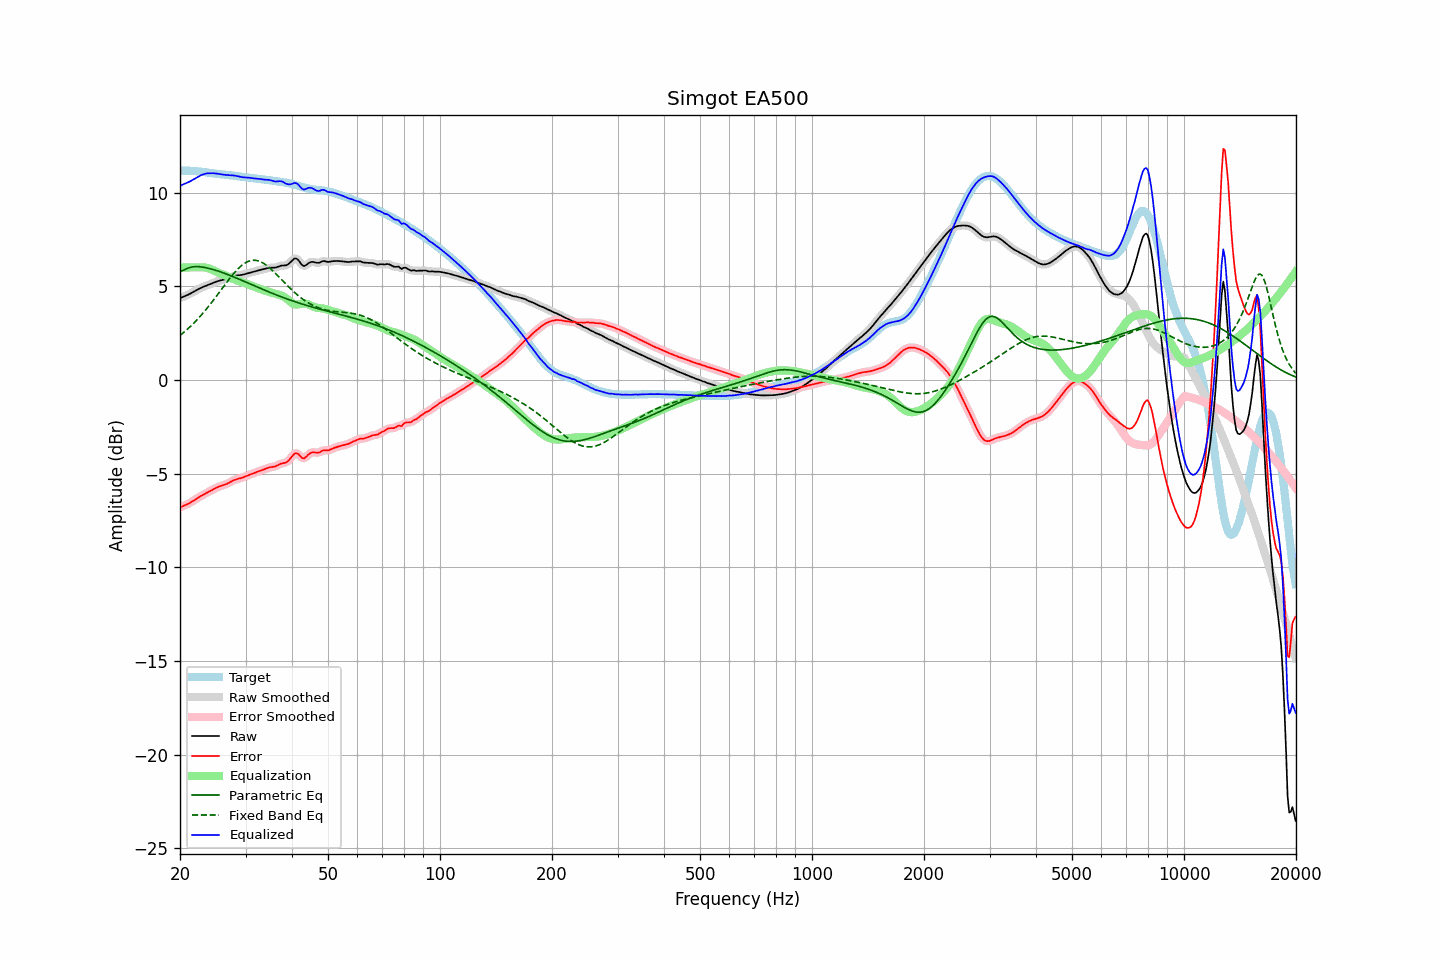

Values plotted in this chart, from the file beside it:
frequency, raw, error, smoothed, error_smoothed, equalization, parametric_eq, fixed_band_eq, equalized_raw, equalized_smoothed, target
20.00, 4.36, -6.81, 4.36, -6.81, 6.00, 5.78, 2.37, 10.36, 10.36, 11.17
20.20, 4.40, -6.77, 4.40, -6.77, 6.00, 5.81, 2.44, 10.40, 10.40, 11.17
20.40, 4.43, -6.73, 4.43, -6.74, 6.00, 5.84, 2.51, 10.43, 10.43, 11.17
20.61, 4.47, -6.70, 4.47, -6.70, 6.00, 5.88, 2.58, 10.47, 10.47, 11.17
20.81, 4.50, -6.66, 4.51, -6.66, 6.00, 5.93, 2.66, 10.50, 10.51, 11.17
21.02, 4.54, -6.62, 4.54, -6.62, 6.00, 5.96, 2.73, 10.54, 10.54, 11.16
21.23, 4.58, -6.58, 4.59, -6.57, 6.00, 6.00, 2.81, 10.58, 10.59, 11.16
21.44, 4.63, -6.53, 4.63, -6.53, 6.00, 6.02, 2.90, 10.63, 10.63, 11.16
21.66, 4.68, -6.47, 4.68, -6.47, 6.00, 6.04, 2.98, 10.68, 10.68, 11.15
21.87, 4.73, -6.42, 4.73, -6.42, 6.00, 6.04, 3.07, 10.73, 10.73, 11.15
22.09, 4.78, -6.36, 4.78, -6.36, 6.00, 6.05, 3.15, 10.78, 10.78, 11.14
22.31, 4.83, -6.31, 4.83, -6.31, 6.00, 6.04, 3.24, 10.83, 10.83, 11.13
22.54, 4.87, -6.25, 4.87, -6.25, 6.01, 6.04, 3.34, 10.88, 10.88, 11.12
22.76, 4.91, -6.20, 4.91, -6.20, 6.01, 6.03, 3.43, 10.92, 10.92, 11.11
22.99, 4.95, -6.15, 4.95, -6.15, 6.01, 6.02, 3.53, 10.96, 10.96, 11.10
23.22, 4.98, -6.11, 4.98, -6.11, 6.00, 6.00, 3.63, 10.98, 10.99, 11.09
23.45, 5.01, -6.06, 5.01, -6.06, 5.99, 5.99, 3.73, 11.01, 11.01, 11.08
23.69, 5.05, -6.02, 5.05, -6.02, 5.97, 5.97, 3.84, 11.02, 11.02, 11.06
23.92, 5.08, -5.97, 5.08, -5.97, 5.95, 5.95, 3.95, 11.03, 11.03, 11.05
24.16, 5.12, -5.92, 5.12, -5.92, 5.92, 5.93, 4.06, 11.03, 11.03, 11.04
24.40, 5.15, -5.88, 5.15, -5.87, 5.88, 5.90, 4.16, 11.03, 11.03, 11.03
24.65, 5.19, -5.83, 5.19, -5.83, 5.84, 5.88, 4.28, 11.03, 11.03, 11.02
24.89, 5.22, -5.78, 5.22, -5.78, 5.80, 5.85, 4.39, 11.02, 11.02, 11.01
25.14, 5.25, -5.74, 5.25, -5.74, 5.75, 5.83, 4.51, 11.01, 11.01, 11.00
25.39, 5.28, -5.71, 5.28, -5.71, 5.72, 5.80, 4.62, 11.00, 11.00, 10.99
25.65, 5.30, -5.68, 5.30, -5.68, 5.68, 5.77, 4.74, 10.98, 10.98, 10.98
25.91, 5.32, -5.65, 5.32, -5.65, 5.65, 5.74, 4.85, 10.97, 10.97, 10.97
26.16, 5.34, -5.62, 5.34, -5.62, 5.62, 5.71, 4.97, 10.96, 10.96, 10.96
26.43, 5.36, -5.59, 5.36, -5.59, 5.58, 5.68, 5.09, 10.94, 10.94, 10.95
26.69, 5.39, -5.56, 5.39, -5.56, 5.54, 5.64, 5.20, 10.93, 10.93, 10.95
26.96, 5.42, -5.52, 5.42, -5.51, 5.51, 5.61, 5.31, 10.93, 10.93, 10.94
27.23, 5.46, -5.47, 5.46, -5.47, 5.47, 5.58, 5.42, 10.92, 10.92, 10.93
27.50, 5.49, -5.42, 5.49, -5.42, 5.43, 5.54, 5.53, 10.92, 10.92, 10.91
27.77, 5.52, -5.38, 5.52, -5.38, 5.39, 5.51, 5.63, 10.91, 10.91, 10.90
28.05, 5.55, -5.34, 5.55, -5.34, 5.35, 5.47, 5.74, 10.90, 10.90, 10.89
28.33, 5.57, -5.31, 5.57, -5.31, 5.32, 5.44, 5.83, 10.89, 10.89, 10.88
28.62, 5.58, -5.29, 5.58, -5.29, 5.29, 5.40, 5.92, 10.87, 10.87, 10.87
28.90, 5.59, -5.27, 5.59, -5.27, 5.26, 5.36, 6.00, 10.85, 10.85, 10.85
29.19, 5.60, -5.24, 5.60, -5.24, 5.23, 5.33, 6.08, 10.83, 10.83, 10.84
29.48, 5.61, -5.21, 5.61, -5.21, 5.20, 5.29, 6.15, 10.82, 10.82, 10.83
29.78, 5.64, -5.18, 5.64, -5.18, 5.17, 5.25, 6.21, 10.81, 10.81, 10.82
30.08, 5.66, -5.14, 5.66, -5.14, 5.14, 5.22, 6.26, 10.80, 10.80, 10.80
30.38, 5.69, -5.11, 5.69, -5.11, 5.11, 5.18, 6.31, 10.80, 10.80, 10.79
30.68, 5.71, -5.07, 5.71, -5.07, 5.08, 5.14, 6.34, 10.79, 10.79, 10.78
30.99, 5.73, -5.04, 5.73, -5.04, 5.04, 5.11, 6.37, 10.78, 10.78, 10.78
31.30, 5.76, -5.01, 5.76, -5.01, 5.01, 5.07, 6.38, 10.77, 10.77, 10.77
31.61, 5.78, -4.98, 5.78, -4.98, 4.98, 5.03, 6.39, 10.76, 10.76, 10.76
31.93, 5.80, -4.95, 5.80, -4.95, 4.94, 4.99, 6.38, 10.75, 10.75, 10.75
32.24, 5.83, -4.91, 5.83, -4.91, 4.91, 4.96, 6.37, 10.74, 10.74, 10.74
32.57, 5.85, -4.88, 5.85, -4.88, 4.88, 4.92, 6.34, 10.73, 10.73, 10.73
32.89, 5.87, -4.85, 5.87, -4.85, 4.85, 4.88, 6.31, 10.72, 10.72, 10.72
33.22, 5.89, -4.82, 5.89, -4.82, 4.81, 4.85, 6.27, 10.71, 10.71, 10.71
33.55, 5.91, -4.79, 5.91, -4.79, 4.78, 4.81, 6.22, 10.69, 10.69, 10.70
33.89, 5.93, -4.75, 5.93, -4.75, 4.75, 4.77, 6.16, 10.68, 10.69, 10.69
34.23, 5.95, -4.72, 5.95, -4.72, 4.73, 4.74, 6.10, 10.68, 10.68, 10.67
34.57, 5.97, -4.69, 5.97, -4.69, 4.70, 4.70, 6.03, 10.68, 10.67, 10.66
34.92, 5.98, -4.67, 5.98, -4.67, 4.68, 4.67, 5.96, 10.66, 10.66, 10.65
35.27, 5.99, -4.65, 5.98, -4.65, 4.65, 4.63, 5.88, 10.64, 10.64, 10.64
35.62, 5.99, -4.64, 5.99, -4.64, 4.63, 4.60, 5.80, 10.61, 10.61, 10.63
35.97, 5.99, -4.63, 5.99, -4.62, 4.60, 4.56, 5.72, 10.59, 10.60, 10.61
... 635 more rows
